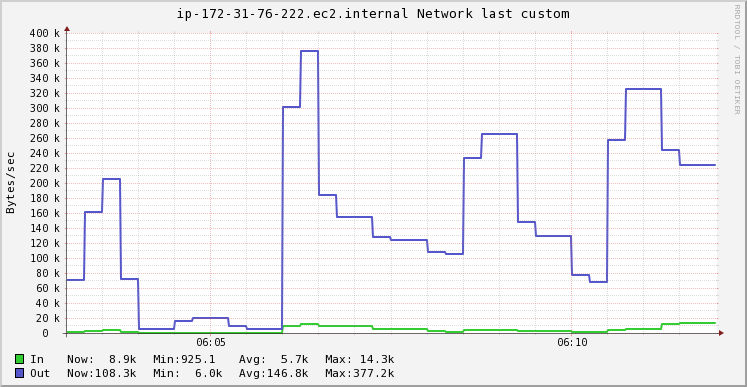

Data behind this chart, as committed beside it:
Timestamp, In, Out
2020-11-20T06:03:15+00:00, 3000, 72573
2020-11-20T06:03:30+00:00, 4280, 162386
2020-11-20T06:03:45+00:00, 4920, 207293
2020-11-20T06:04:00+00:00, 2541, 73685
2020-11-20T06:04:15+00:00, 1352, 6880
2020-11-20T06:04:30+00:00, 1352, 6880
2020-11-20T06:04:45+00:00, 1487, 16911
2020-11-20T06:05:00+00:00, 1555, 21926
2020-11-20T06:05:15+00:00, 1555, 21926
2020-11-20T06:05:30+00:00, 1135, 11309
2020-11-20T06:05:45+00:00, 925.1, 6001
2020-11-20T06:06:00+00:00, 925.1, 6001
2020-11-20T06:06:15+00:00, 10407, 302978
2020-11-20T06:06:30+00:00, 12777, 377222
2020-11-20T06:06:45+00:00, 11255, 185793
2020-11-20T06:07:00+00:00, 11021, 156342
2020-11-20T06:07:15+00:00, 11021, 156342
2020-11-20T06:07:30+00:00, 7283, 129631
2020-11-20T06:07:45+00:00, 6708, 125522
2020-11-20T06:08:00+00:00, 6708, 125522
2020-11-20T06:08:15+00:00, 3674, 108907
2020-11-20T06:08:30+00:00, 3207, 106351
2020-11-20T06:08:45+00:00, 5224, 234659
2020-11-20T06:09:00+00:00, 5728, 266736
2020-11-20T06:09:15+00:00, 5728, 266736
2020-11-20T06:09:30+00:00, 3964, 149190
2020-11-20T06:09:45+00:00, 3692, 131106
2020-11-20T06:10:00+00:00, 3692, 131106
2020-11-20T06:10:15+00:00, 2625, 78085
2020-11-20T06:10:30+00:00, 2461, 69928
2020-11-20T06:10:45+00:00, 5368, 258443
2020-11-20T06:11:00+00:00, 6426, 326994
2020-11-20T06:11:15+00:00, 6426, 326994
2020-11-20T06:11:30+00:00, 12693, 245376
2020-11-20T06:11:45+00:00, 14260, 224971
2020-11-20T06:12:00+00:00, 14260, 224971
2020-11-20T06:12:15+00:00, 8869, 108314
